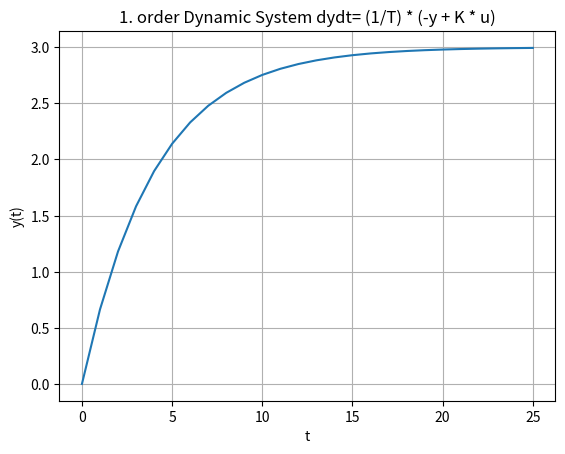

Write the Python code that produced this figure.
import numpy as np
import matplotlib.pyplot as plt
from scipy.integrate import odeint

K = 3
u = 1
T = 4

start = 0 
stop = 25

increment = 1

t = np.arange(start, stop+1, increment)
y0 = 0

#y = K * U* (1-np.exp(-t/T)) solution to differential equation

#function that returns dx/dt
def system1order(y, t, K, T, u):
    dydt = (1/T) * (-y + K * u)
    return dydt

#solve ode
x = odeint(system1order, y0, t, args=(K, T, u))
print(x)

plt.plot(t,x)
plt.title('1. order Dynamic System dydt= (1/T) * (-y + K * u)')
plt.xlabel('t')
plt.ylabel('y(t)')
plt.grid()
plt.show() 

# theres a way to solve the diff eq discretly also 